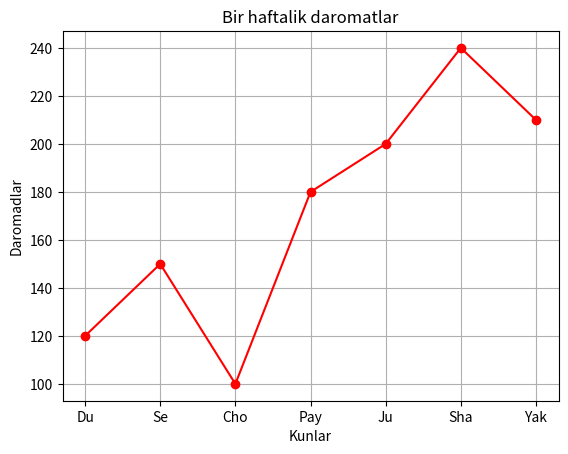

Write the Python code that produced this figure.
import matplotlib.pyplot as plt

kunlar = ["Du", "Se", "Cho", "Pay", "Ju", "Sha", "Yak"]
daromad = [120, 150, 100, 180, 200, 240, 210]

plt.plot(kunlar, daromad, color="red", marker="o", linestyle="-")

plt.title("Bir haftalik daromatlar")

plt.xlabel("Kunlar")

plt.ylabel("Daromadlar")

plt.grid(True)

plt.savefig("daaromat.png")
